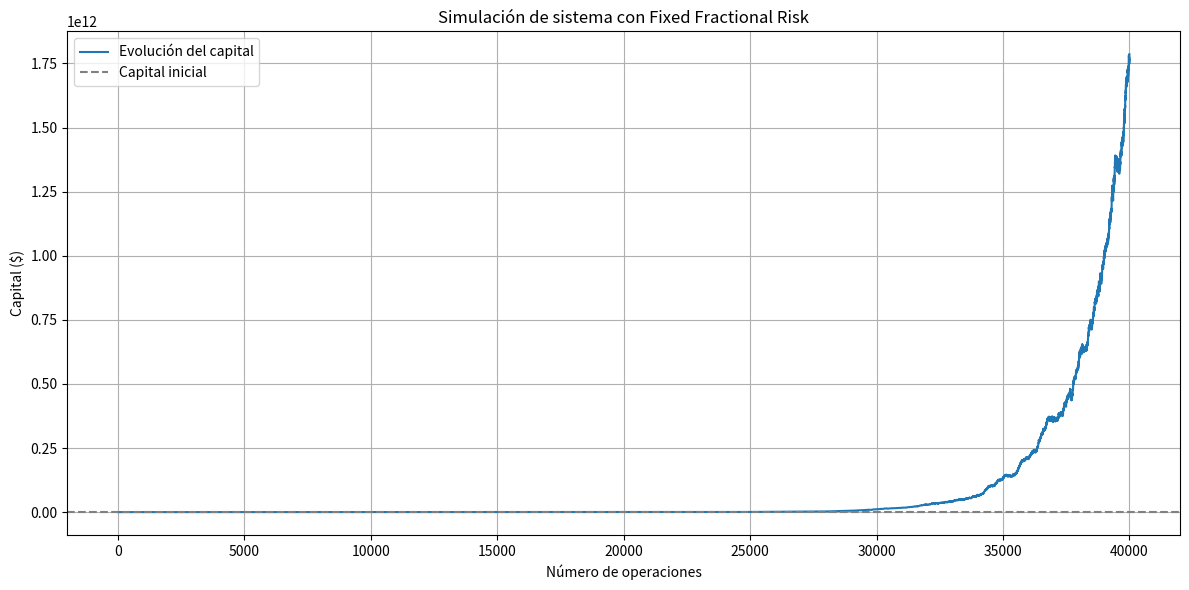

Here is the Python script that generated this plot:
import matplotlib.pyplot as plt
import numpy as np

# Parámetros del sistema
capital_inicial = 1000
riesgo_por_trade = 0.0033  # 0.5% -> 0.005
ganancia_tp1 = 0.3709
ganancia_total = 2.132  # TP1 + TP2
perdida_total = -1

# Variables del simulador
num_trades = 40000
# Tasas de acierto: probabilidad de tocar solo TP1, y de tocar TP1+TP2
tp1_rate = 0.257576
tp2_rate = 0.257576
loss_rate = 1 - (tp1_rate + tp2_rate)

# Generar resultados aleatorios de operaciones
np.random.seed(42)
resultados = np.random.choice(
    ['tp1', 'tp2', 'loss'],
    size=num_trades,
    p=[tp1_rate, tp2_rate, loss_rate]
)

capital = [capital_inicial]

# Simulación
for r in resultados:
    capital_actual = capital[-1]
    riesgo_usd = capital_actual * riesgo_por_trade

    if r == 'tp1':
        ganancia = riesgo_usd * ganancia_tp1
    elif r == 'tp2':
        ganancia = riesgo_usd * ganancia_total
    else:
        ganancia = riesgo_usd * perdida_total

    capital.append(capital_actual + ganancia)

# Gráfico
plt.figure(figsize=(12, 6))
plt.plot(capital, label='Evolución del capital')
plt.axhline(y=capital_inicial, color='gray', linestyle='--', label='Capital inicial')
plt.title('Simulación de sistema con Fixed Fractional Risk')
plt.xlabel('Número de operaciones')
plt.ylabel('Capital ($)')
plt.legend()
plt.grid(True)
plt.tight_layout()
plt.show()
